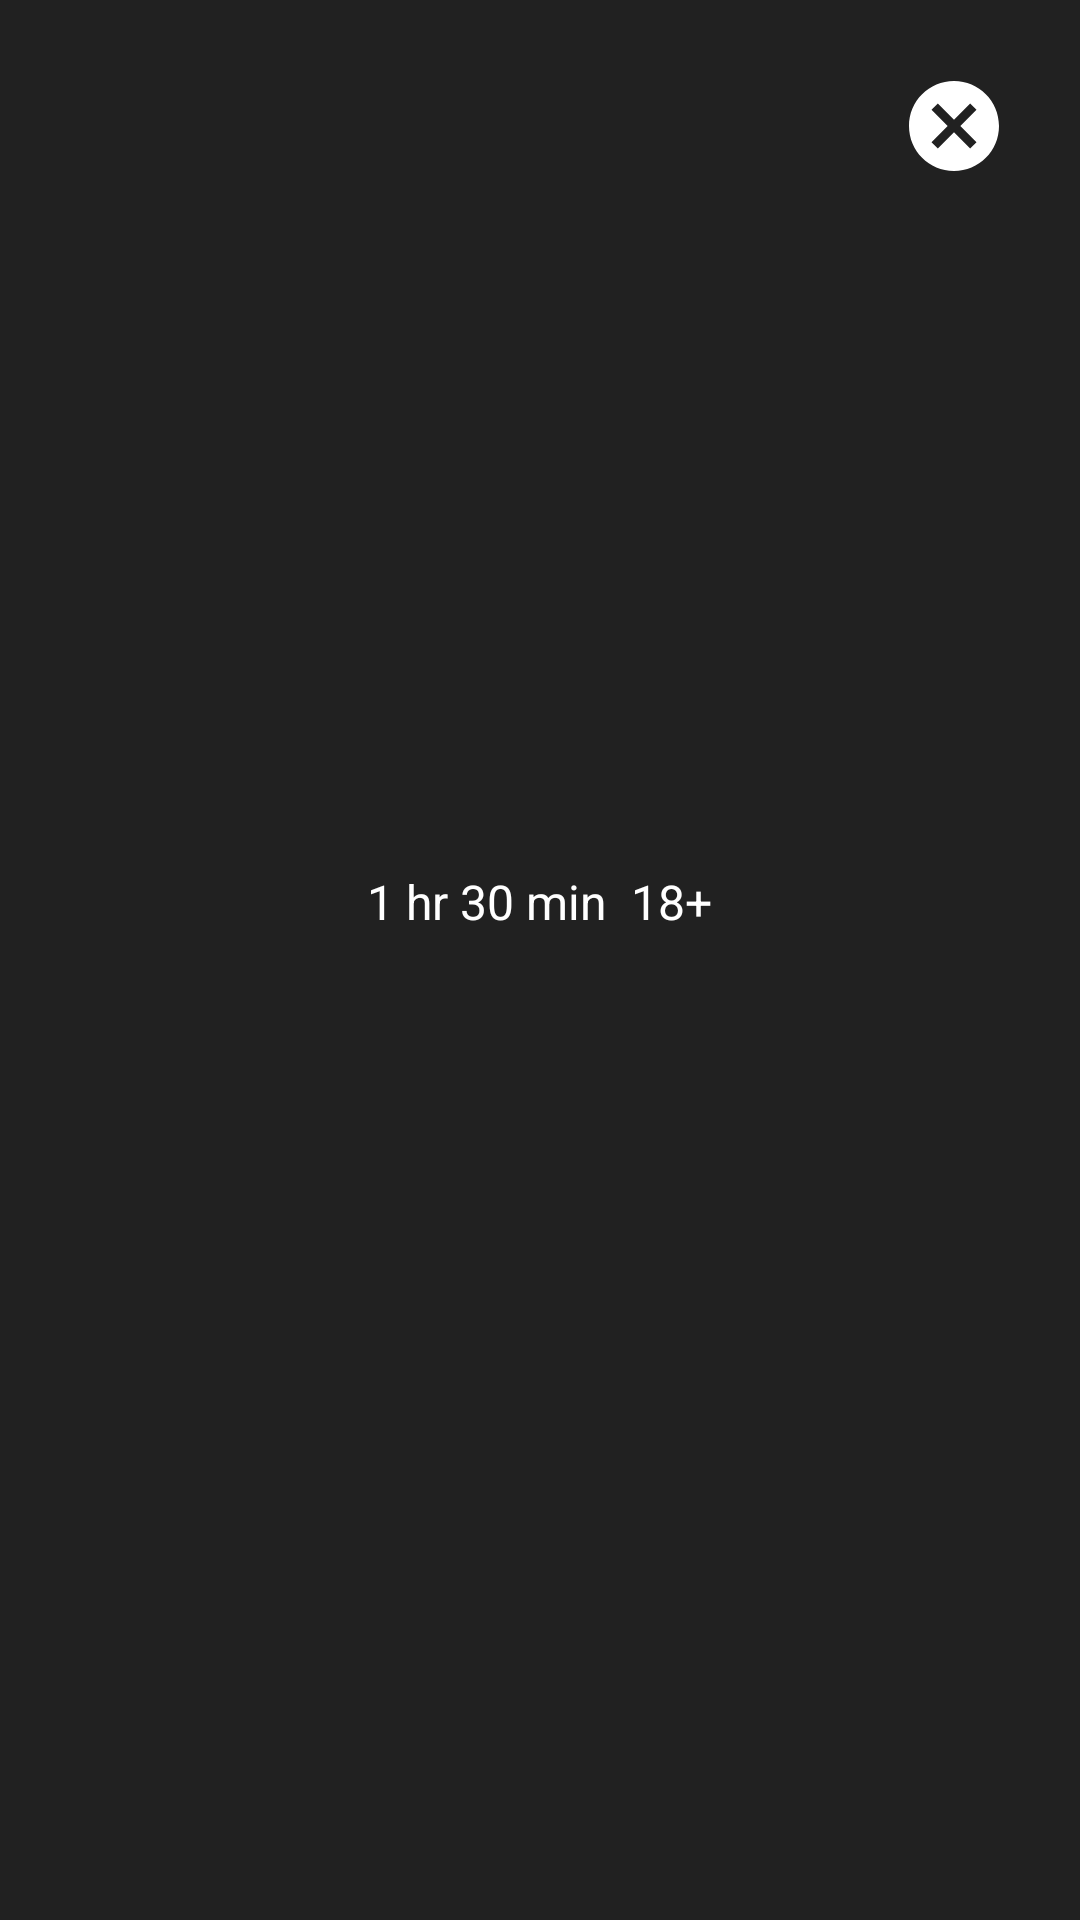

The Android layout XML behind this screen, and the referenced resources:
<!-- AndroidManifest.xml: application theme AppTheme -->
<!-- res/layout/activity_movie_detail.xml -->
<?xml version="1.0" encoding="utf-8"?>
<androidx.core.widget.NestedScrollView
    android:layout_width="match_parent"
    android:layout_height="match_parent"
    android:background="@color/colorPrimary"
    android:padding="@dimen/activity_horizontal_margin"
    tools:context=".activity.MovieDetailActivity"
    xmlns:tools="http://schemas.android.com/tools"
    xmlns:app="http://schemas.android.com/apk/res-auto"
    xmlns:android="http://schemas.android.com/apk/res/android">
    <LinearLayout
        android:layout_width="match_parent"
        android:orientation="vertical"
        android:layout_height="match_parent">

        <androidx.appcompat.widget.AppCompatImageView
            android:id="@+id/imgv_close"
            android:layout_width="36dp"
            android:layout_height="36dp"
            android:layout_gravity="end"
            android:layout_marginBottom="@dimen/activity_horizontal_margin"
            android:layout_margin="@dimen/activity_vertical_margin"
            app:srcCompat="@drawable/ic_close" />
        <androidx.appcompat.widget.AppCompatImageView
            android:id="@+id/imgv_poster"
            android:layout_width="150dp"
            android:layout_height="200dp"
            android:layout_gravity="center"
            tools:srcCompat="@drawable/ic_placeholder_moviie"
            />
        <androidx.appcompat.widget.AppCompatTextView
            android:layout_width="match_parent"
            android:gravity="center"
            android:layout_height="wrap_content"
            android:textColor="@color/textColorPrimary"
            tools:text="Title"
            android:textStyle="bold"
            android:textSize="@dimen/text_size_body"
            android:id="@+id/movieTitle"
            android:layout_marginEnd="@dimen/activity_vertical_margin"/>
        <LinearLayout
            android:layout_width="match_parent"
            android:layout_height="wrap_content"
            android:gravity="center"
            android:orientation="horizontal">
            <androidx.appcompat.widget.AppCompatTextView
                android:layout_width="wrap_content"
                android:layout_height="wrap_content"
                android:textColor="@color/textColorPrimary"
                tools:text="2019"
                android:textSize="@dimen/text_size_body"
                android:id="@+id/releaseDate"
                android:layout_marginEnd="@dimen/activity_vertical_margin"/>
            <androidx.appcompat.widget.AppCompatTextView
                android:layout_width="wrap_content"
                android:layout_height="wrap_content"
                android:textColor="@color/textColorPrimary"
                android:text="1 hr 30 min"
                android:textSize="@dimen/text_size_body"
                android:id="@+id/durtion"
                android:layout_marginEnd="@dimen/activity_vertical_margin"/>
            <androidx.appcompat.widget.AppCompatTextView
                android:layout_width="wrap_content"
                android:layout_height="wrap_content"
                android:textColor="@color/textColorPrimary"
                android:text="18+"
                android:textSize="@dimen/text_size_body"
                android:id="@+id/genre"
                android:layout_marginEnd="@dimen/activity_vertical_margin"/>

        </LinearLayout>
        <androidx.appcompat.widget.AppCompatTextView
            android:layout_width="match_parent"
            android:gravity="start"
            android:layout_height="wrap_content"
            android:textColor="@color/textColorPrimary"
            tools:text="description"
            android:textStyle="bold"
            android:textSize="@dimen/text_size_body"
            android:id="@+id/overview"
            android:layout_marginEnd="@dimen/activity_vertical_margin"/>
    </LinearLayout>
</androidx.core.widget.NestedScrollView>
<!-- resources referenced by this layout -->
<resources>
  <color name="colorPrimary">#212121</color>
  <color name="textColorPrimary">#FFFFFFFF</color>
  <dimen name="activity_horizontal_margin">16dp</dimen>
  <dimen name="activity_vertical_margin">8dp</dimen>
  <dimen name="text_size_body">16sp</dimen>
  <!-- drawable ic_close (drawable) -->
  <vector android:height="96dp" android:tint="#FFFFFF"
      android:viewportHeight="24.0" android:viewportWidth="24.0"
      android:width="96dp" xmlns:android="http://schemas.android.com/apk/res/android">
      <path android:fillColor="#FF000000" android:pathData="M12,2C6.47,2 2,6.47 2,12s4.47,10 10,10 10,-4.47 10,-10S17.53,2 12,2zM17,15.59L15.59,17 12,13.41 8.41,17 7,15.59 10.59,12 7,8.41 8.41,7 12,10.59 15.59,7 17,8.41 13.41,12 17,15.59z"/>
  </vector>
  <!-- drawable ic_placeholder_moviie (drawable) -->
  <vector android:height="512dp" android:viewportHeight="58"
      android:viewportWidth="58" android:width="512dp" xmlns:android="http://schemas.android.com/apk/res/android">
      <path android:fillColor="#FFFFFF" android:pathData="M57,6H1C0.448,6 0,6.447 0,7v44c0,0.553 0.448,1 1,1h56c0.552,0 1,-0.447 1,-1V7C58,6.447 57.552,6 57,6zM10,50H2v-9h8V50zM10,39H2v-9h8V39zM10,28H2v-9h8V28zM10,17H2V8h8V17zM36.537,29.844l-11,7C25.374,36.947 25.187,37 25,37c-0.166,0 -0.331,-0.041 -0.481,-0.123C24.199,36.701 24,36.365 24,36V22c0,-0.365 0.199,-0.701 0.519,-0.877c0.32,-0.175 0.71,-0.162 1.019,0.033l11,7C36.825,28.34 37,28.658 37,29S36.825,29.66 36.537,29.844zM56,50h-8v-9h8V50zM56,39h-8v-9h8V39zM56,28h-8v-9h8V28zM56,17h-8V8h8V17z"/>
  </vector>
  <style name="AppTheme" parent="Theme.AppCompat.Light.NoActionBar">
          
          <item name="colorPrimary">@color/colorPrimary</item>
          <item name="colorPrimaryDark">@color/colorPrimaryDark</item>
          <item name="colorAccent">@color/colorAccent</item>
      </style>
  <color name="colorPrimaryDark">#212121</color>
  <color name="colorAccent">#D81B60</color>
</resources>
